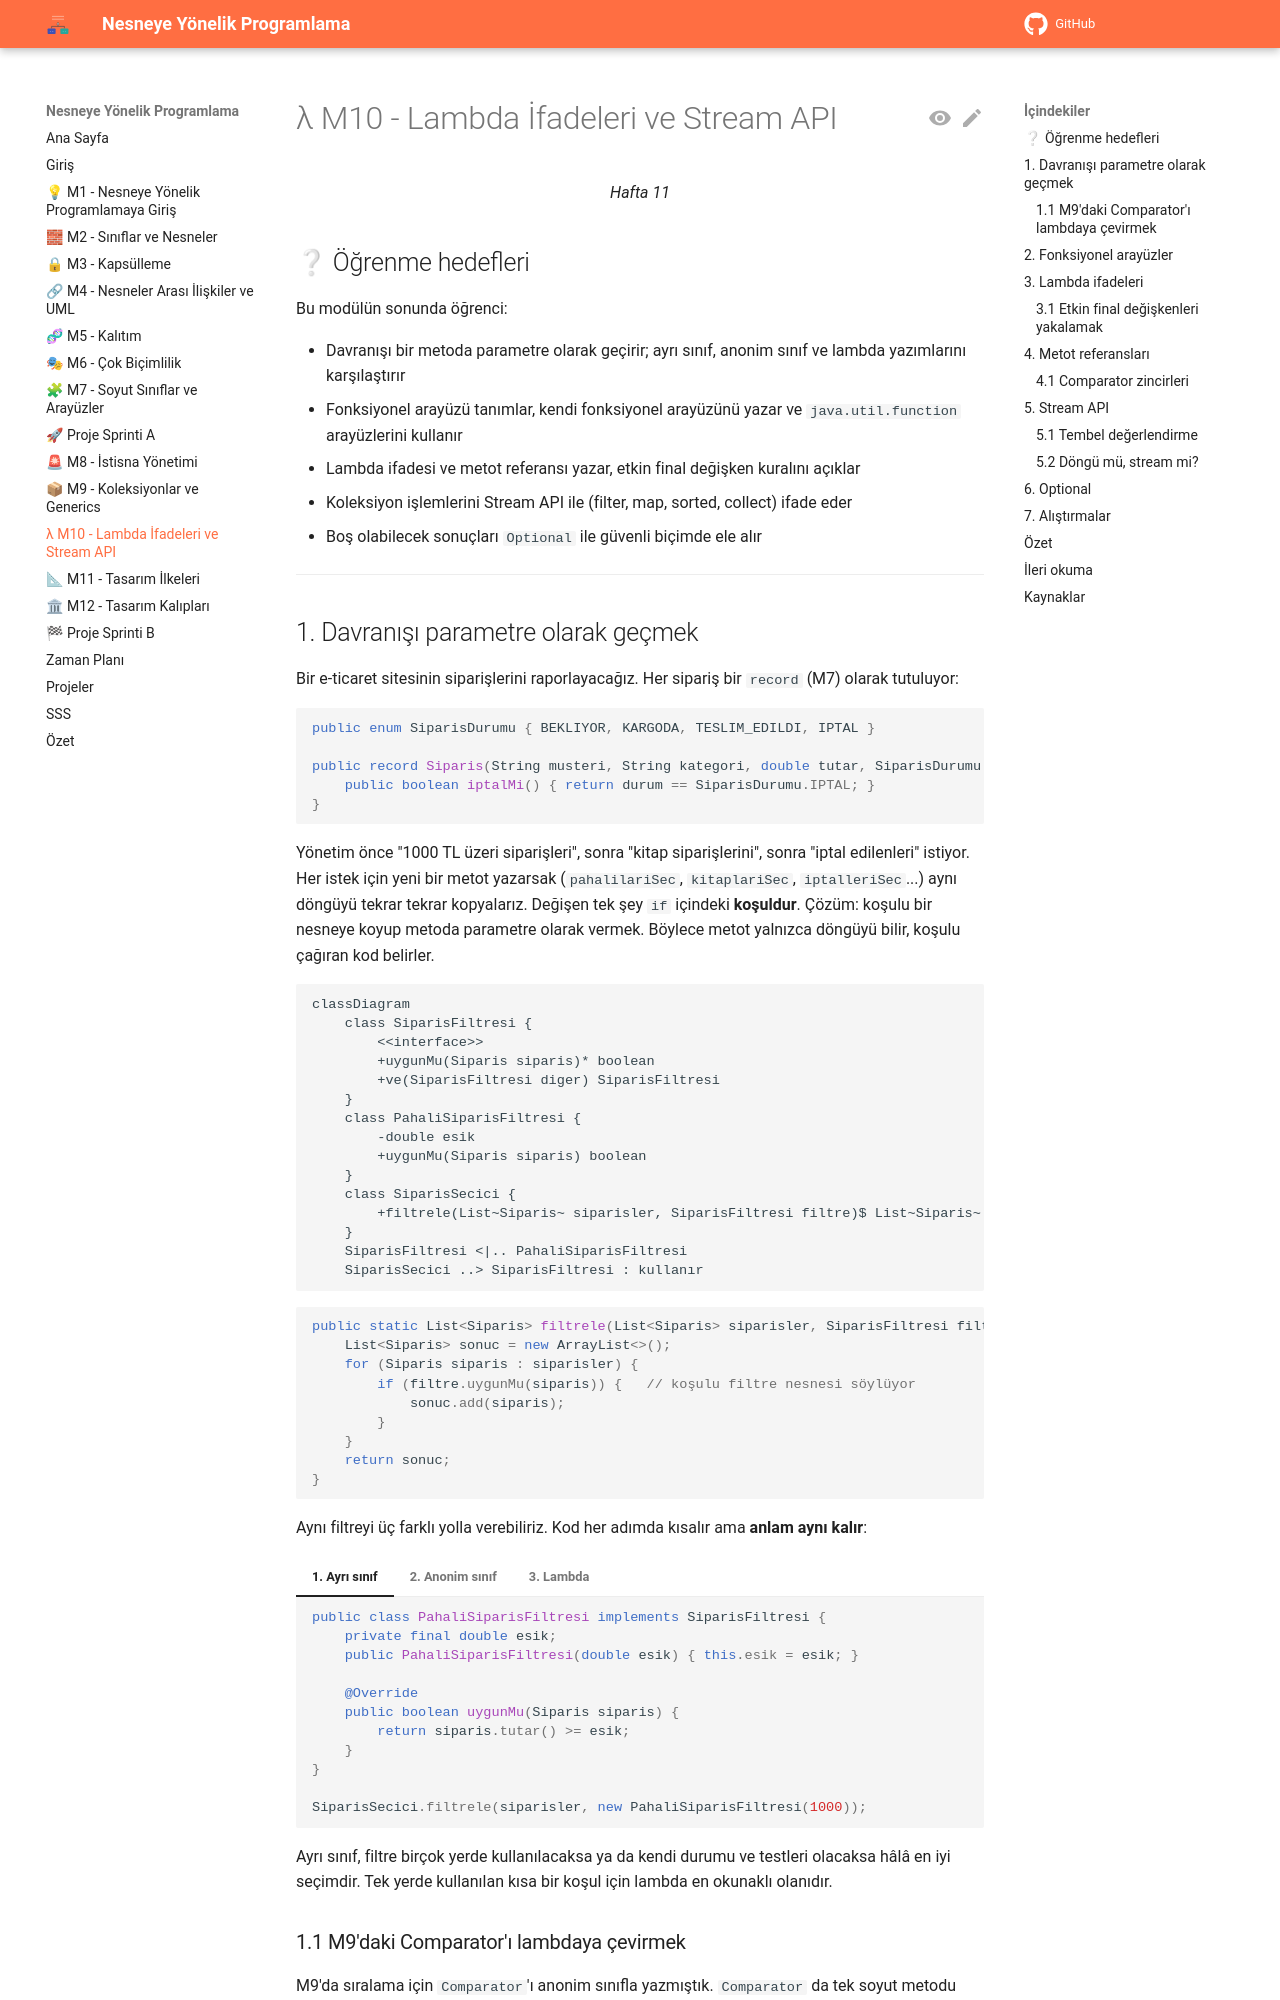

repository: aligunesgit/NesneyeYonelikProgramlama · page: m10_lambda_stream/index.html · generator: mkdocs

# λ M10 - Lambda İfadeleri ve Stream API

<p align="center"><em>Hafta 11</em></p>

## ❔ Öğrenme hedefleri

Bu modülün sonunda öğrenci:

* Davranışı bir metoda parametre olarak geçirir; ayrı sınıf, anonim sınıf ve lambda yazımlarını karşılaştırır
* Fonksiyonel arayüzü tanımlar, kendi fonksiyonel arayüzünü yazar ve `java.util.function` arayüzlerini kullanır
* Lambda ifadesi ve metot referansı yazar, etkin final değişken kuralını açıklar
* Koleksiyon işlemlerini Stream API ile (filter, map, sorted, collect) ifade eder
* Boş olabilecek sonuçları `Optional` ile güvenli biçimde ele alır

---

## 1. Davranışı parametre olarak geçmek { #1-davranis-parametre }

Bir e-ticaret sitesinin siparişlerini raporlayacağız. Her sipariş bir `record` (M7) olarak tutuluyor:

```java
public enum SiparisDurumu { BEKLIYOR, KARGODA, TESLIM_EDILDI, IPTAL }

public record Siparis(String musteri, String kategori, double tutar, SiparisDurumu durum) {
    public boolean iptalMi() { return durum == SiparisDurumu.IPTAL; }
}
```

Yönetim önce "1000 TL üzeri siparişleri", sonra "kitap siparişlerini", sonra "iptal edilenleri" istiyor.
Her istek için yeni bir metot yazarsak (`pahalilariSec`, `kitaplariSec`, `iptalleriSec`...) aynı
döngüyü tekrar tekrar kopyalarız. Değişen tek şey `if` içindeki **koşuldur**. Çözüm: koşulu bir
nesneye koyup metoda parametre olarak vermek. Böylece metot yalnızca döngüyü bilir, koşulu çağıran
kod belirler.

```mermaid
classDiagram
    class SiparisFiltresi {
        <<interface>>
        +uygunMu(Siparis siparis)* boolean
        +ve(SiparisFiltresi diger) SiparisFiltresi
    }
    class PahaliSiparisFiltresi {
        -double esik
        +uygunMu(Siparis siparis) boolean
    }
    class SiparisSecici {
        +filtrele(List~Siparis~ siparisler, SiparisFiltresi filtre)$ List~Siparis~
    }
    SiparisFiltresi <|.. PahaliSiparisFiltresi
    SiparisSecici ..> SiparisFiltresi : kullanır
```

```java
public static List<Siparis> filtrele(List<Siparis> siparisler, SiparisFiltresi filtre) {
    List<Siparis> sonuc = new ArrayList<>();
    for (Siparis siparis : siparisler) {
        if (filtre.uygunMu(siparis)) {   // koşulu filtre nesnesi söylüyor
            sonuc.add(siparis);
        }
    }
    return sonuc;
}
```

Aynı filtreyi üç farklı yolla verebiliriz. Kod her adımda kısalır ama **anlam aynı kalır**:

=== "1. Ayrı sınıf"

    ```java
    public class PahaliSiparisFiltresi implements SiparisFiltresi {
        private final double esik;
        public PahaliSiparisFiltresi(double esik) { this.esik = esik; }

        @Override
        public boolean uygunMu(Siparis siparis) {
            return siparis.tutar() >= esik;
        }
    }

    SiparisSecici.filtrele(siparisler, new PahaliSiparisFiltresi(1000));
    ```

=== "2. Anonim sınıf"

    ```java
    SiparisSecici.filtrele(siparisler, new SiparisFiltresi() {
        @Override
        public boolean uygunMu(Siparis siparis) {
            return siparis.tutar() >= 1000;
        }
    });
    ```

=== "3. Lambda"

    ```java
    SiparisSecici.filtrele(siparisler, s -> s.tutar() >= 1000);
    ```

Ayrı sınıf, filtre birçok yerde kullanılacaksa ya da kendi durumu ve testleri olacaksa hâlâ en iyi
seçimdir. Tek yerde kullanılan kısa bir koşul için lambda en okunaklı olanıdır.
